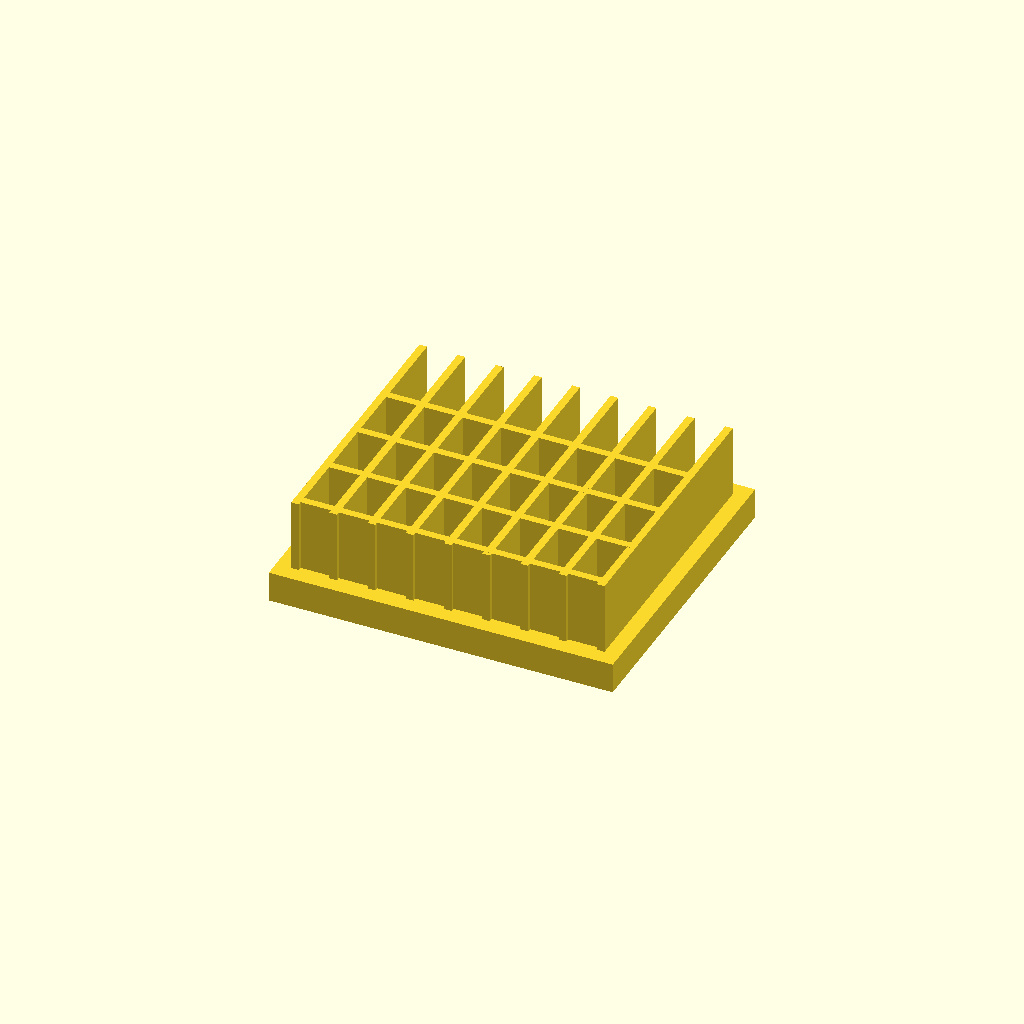
Cell 1: rendered with the file's own defaults.
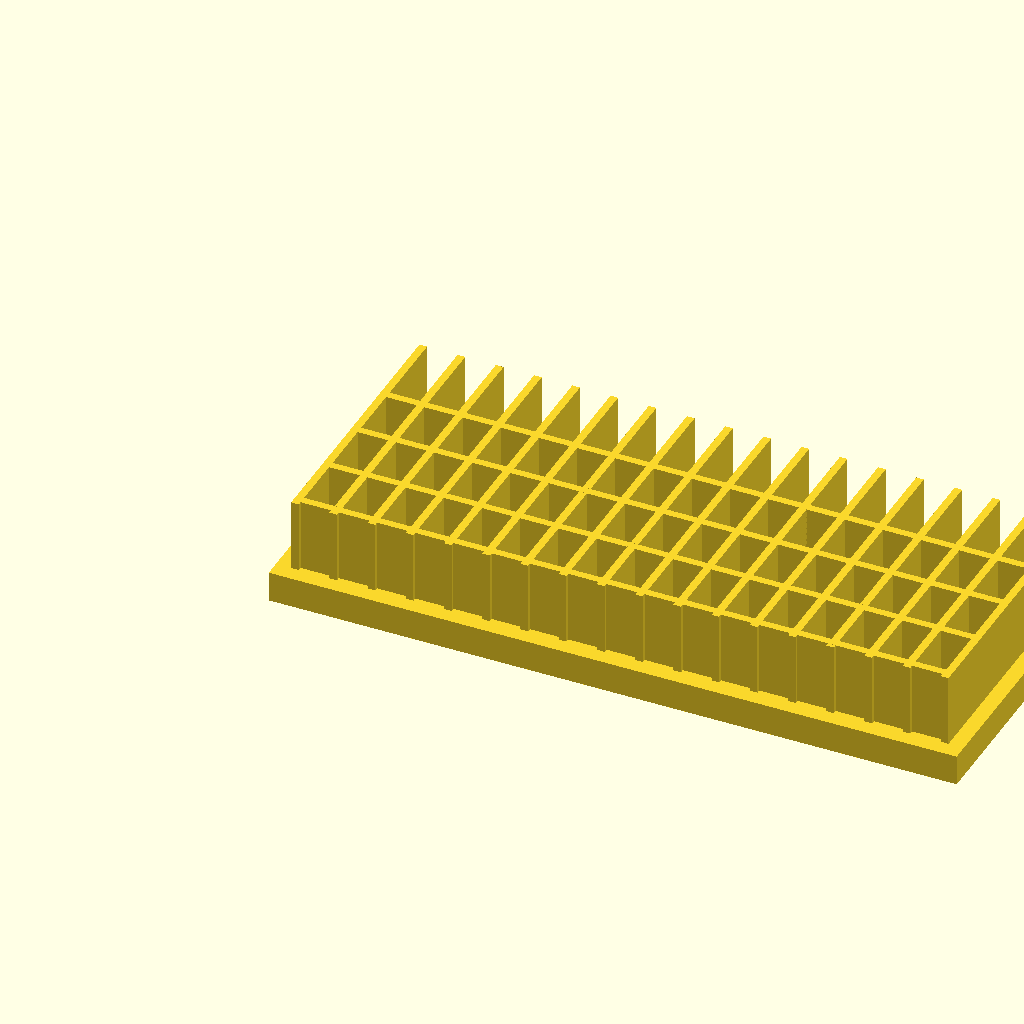
Cell 2: the same model with base_l = 180.
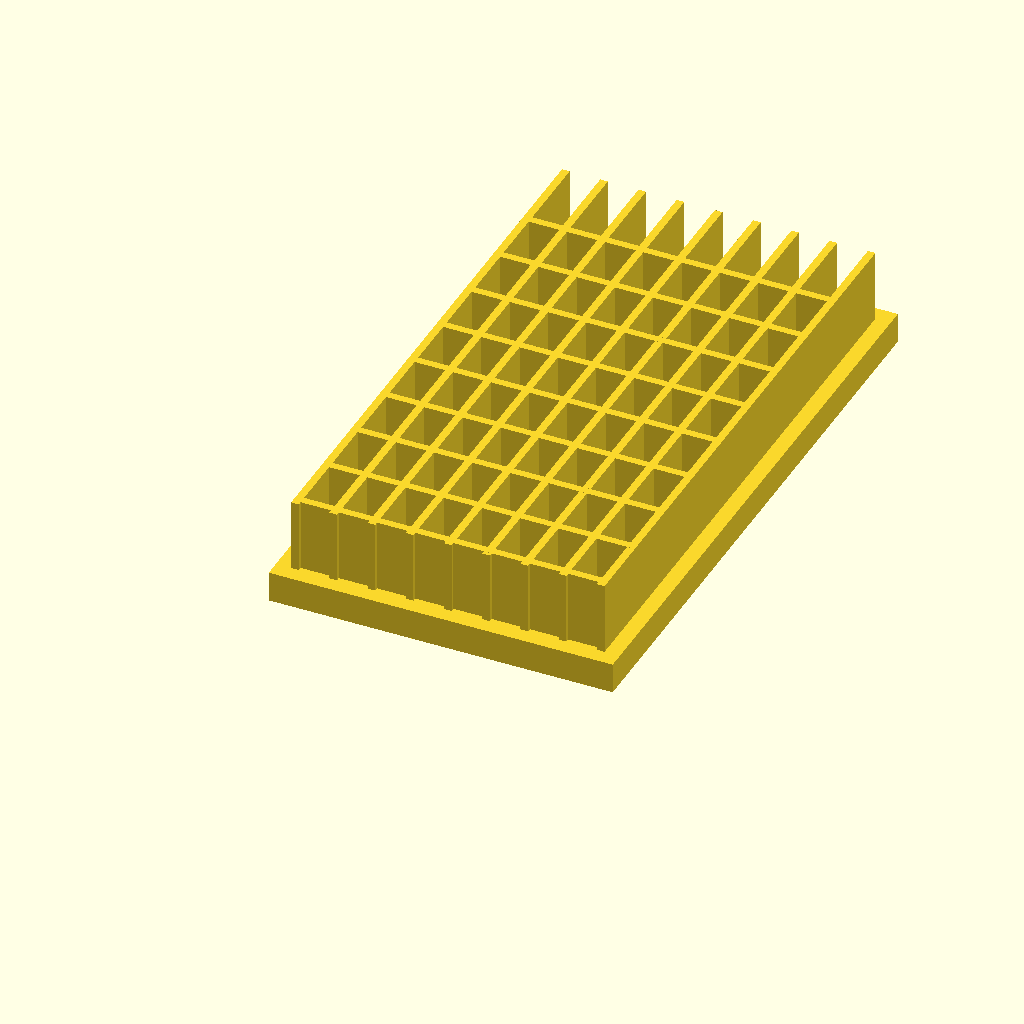
Cell 3 — base_w set to 160, the other parameters unchanged.
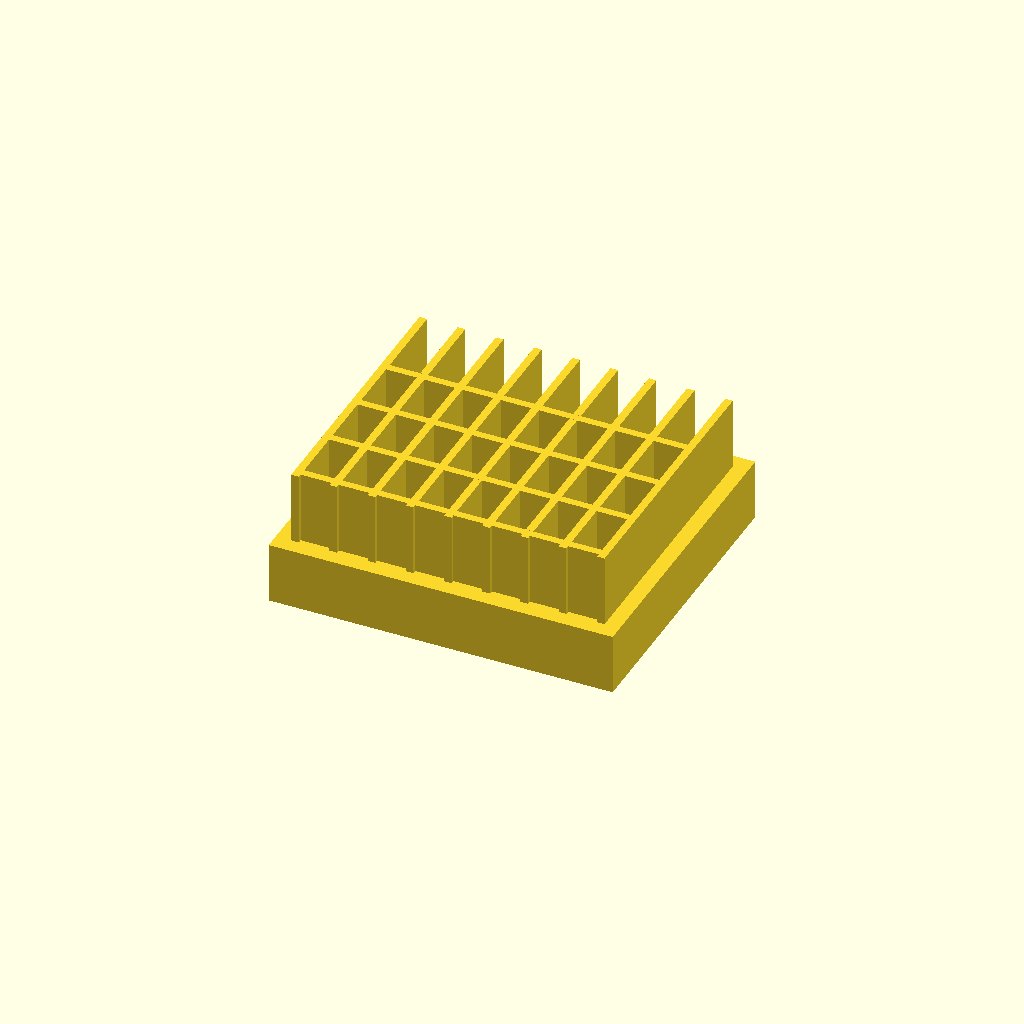
Cell 4 — base_t set to 16, the other parameters unchanged.
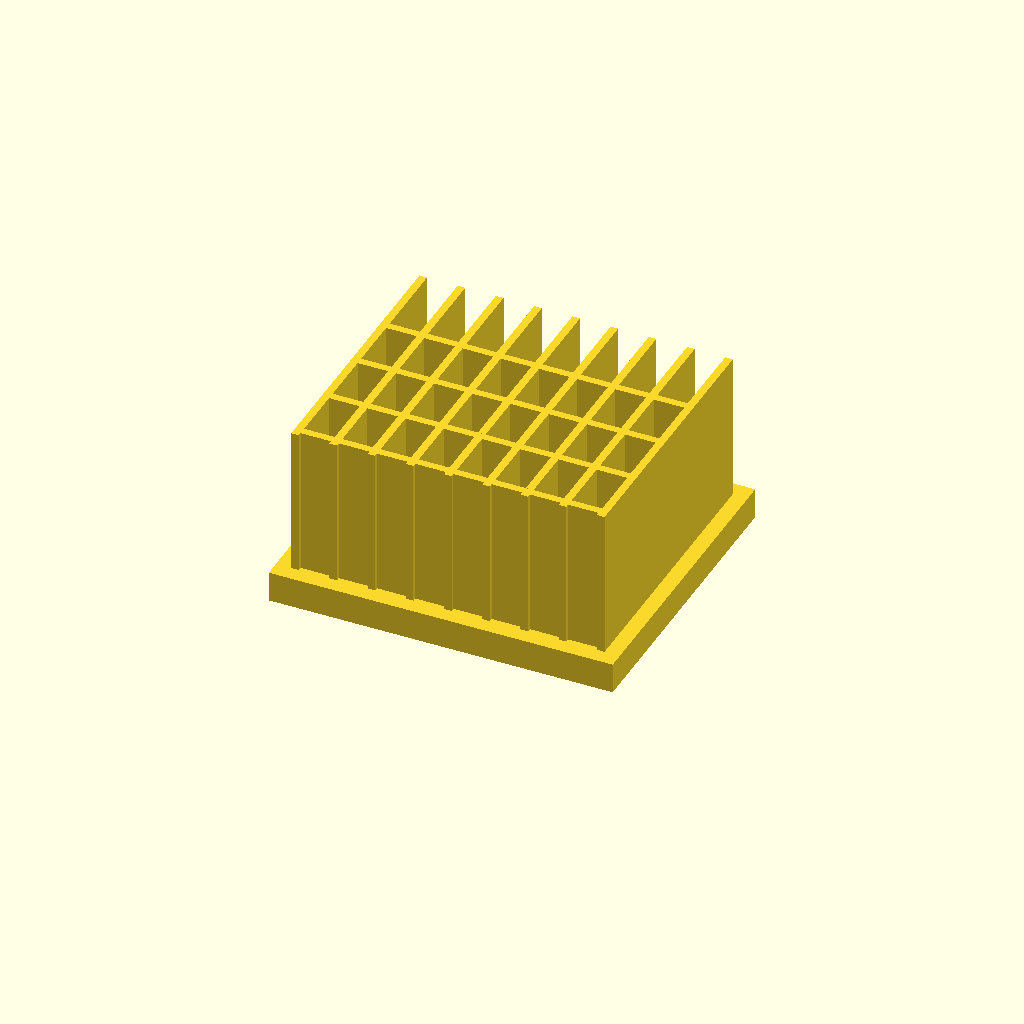
Cell 5 — fin_h set to 40, the other parameters unchanged.
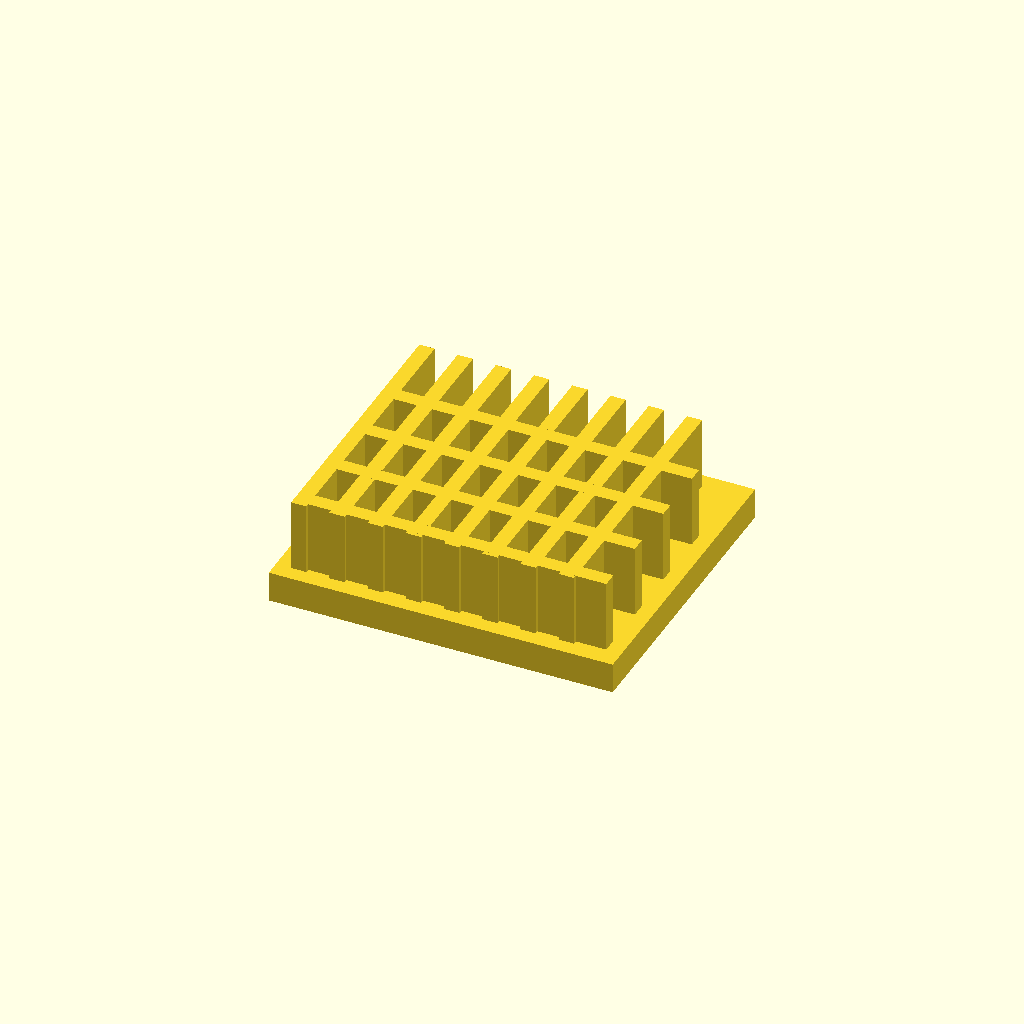
Cell 6 — fin_t set to 4, the other parameters unchanged.
One fixed orthographic camera (rotation 55°, 0°, 25°; colour scheme Cornfield) for every cell.
OpenSCAD source file optional_data/data/solid2/heatsink/part_0100.scad:
$fn = 32;

// ----------------------------------------------------------------------
// Heatsink: cross fin block
// ----------------------------------------------------------------------

// --- parameters (mm) ---
base_l = 90;              // base length, X
base_w = 80;              // base width, Y
base_t = 8;               // base plate thickness
fin_h = 20;               // fin height above the base
fin_t = 2;                // fin thickness
edge = 4;                 // margin from the base ends
pitch = 10;               // fin pitch
rib_pitch = 16;           // cross rib pitch

n_fins = floor((base_l - 2 * edge - fin_t) / pitch) + 1;  // fin count
total_h = base_t + fin_h - 1;  // overall height
n_ribs = floor((base_w - 2 * edge) / rib_pitch);  // rib count

union() {
  cube([base_l, base_w, base_t]);
  for (i = [0 : n_fins - 1])
    translate([edge + i * pitch, edge, base_t - 1])
      cube([fin_t, base_w - 2 * edge, fin_h]);
  for (i = [0 : n_ribs - 1])
    translate([edge, edge + 1 + i * rib_pitch, base_t - 1])
      cube([base_l - 2 * edge, fin_t, fin_h]);
}
Parameter table extracted from the source (name, type, default, range or options):
base_l: number, default 90
base_w: number, default 80
base_t: number, default 8
fin_h: number, default 20
fin_t: number, default 2
edge: number, default 4
pitch: number, default 10
rib_pitch: number, default 16
